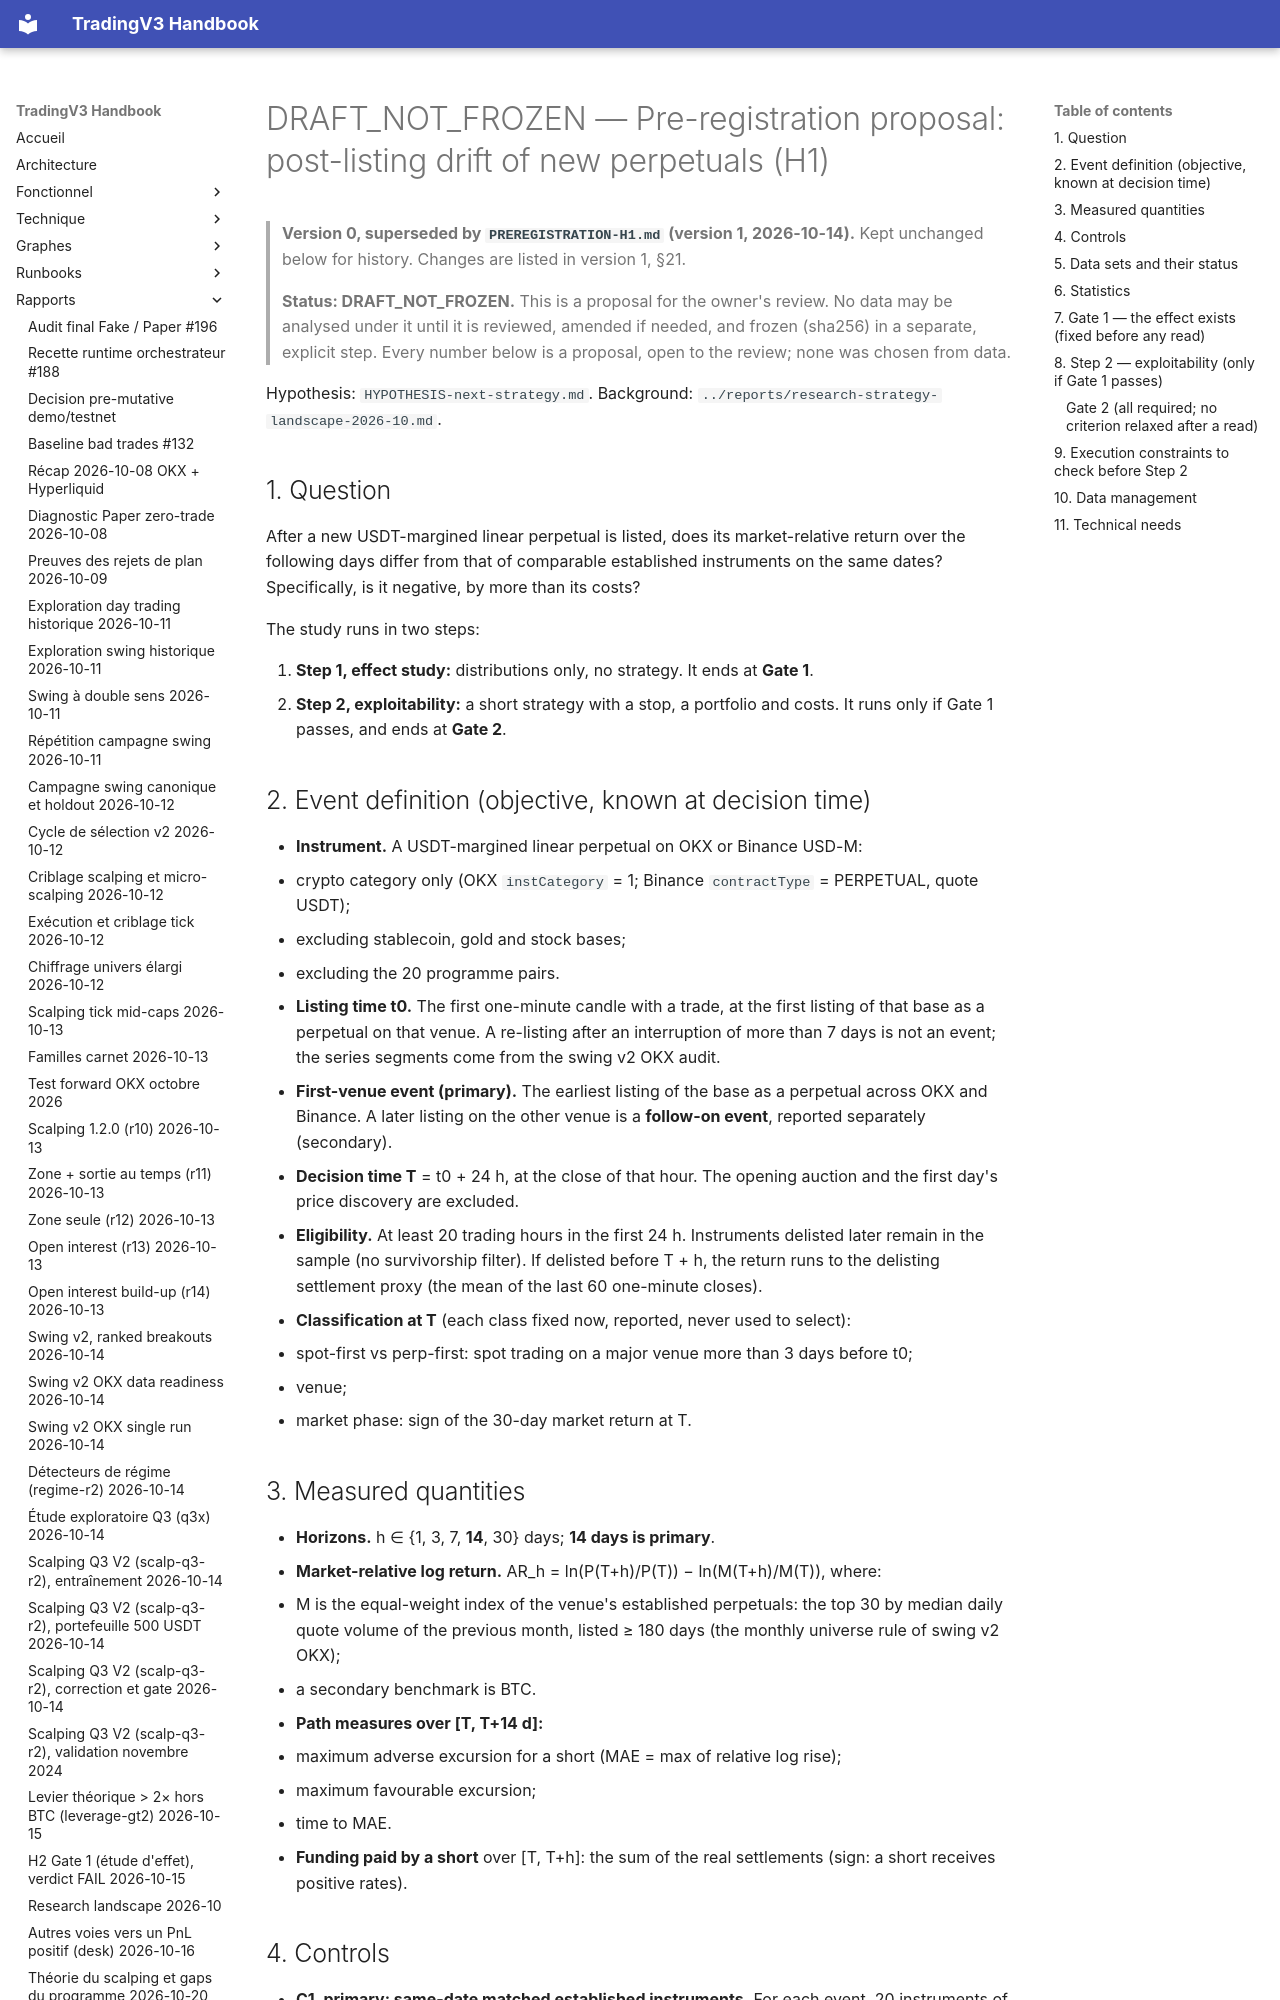

repository: pivox/tradingV3 · page: research/DRAFT-PREREGISTRATION-next-strategy.html · generator: mkdocs

# DRAFT_NOT_FROZEN — Pre-registration proposal: post-listing drift of new perpetuals (H1)

> **Version 0, superseded by `PREREGISTRATION-H1.md` (version 1, 2026-10-14).** Kept unchanged below for history.
> Changes are listed in version 1, §21.

> **Status: DRAFT_NOT_FROZEN.** This is a proposal for the owner's review. No data may be analysed under it
> until it is reviewed, amended if needed, and frozen (sha256) in a separate, explicit step. Every number below
> is a proposal, open to the review; none was chosen from data.

Hypothesis: `HYPOTHESIS-next-strategy.md`.
Background: `../reports/research-strategy-landscape-2026-10.md`.

## 1. Question

After a new USDT-margined linear perpetual is listed, does its market-relative return over the following days
differ from that of comparable established instruments on the same dates? Specifically, is it negative, by
more than its costs?

The study runs in two steps:

1. **Step 1, effect study:** distributions only, no strategy. It ends at **Gate 1**.
2. **Step 2, exploitability:** a short strategy with a stop, a portfolio and costs. It runs only if Gate 1 passes,
   and ends at **Gate 2**.

## 2. Event definition (objective, known at decision time)

- **Instrument.** A USDT-margined linear perpetual on OKX or Binance USD-M:
  - crypto category only (OKX `instCategory` = 1; Binance `contractType` = PERPETUAL, quote USDT);
  - excluding stablecoin, gold and stock bases;
  - excluding the 20 programme pairs.
- **Listing time t0.** The first one-minute candle with a trade, at the first listing of that base as a
  perpetual on that venue. A re-listing after an interruption of more than 7 days is not an event; the series
  segments come from the swing v2 OKX audit.
- **First-venue event (primary).** The earliest listing of the base as a perpetual across OKX and Binance. A
  later listing on the other venue is a **follow-on event**, reported separately (secondary).
- **Decision time T** = t0 + 24 h, at the close of that hour. The opening auction and the first day's price
  discovery are excluded.
- **Eligibility.** At least 20 trading hours in the first 24 h. Instruments delisted later remain in the sample
  (no survivorship filter). If delisted before T + h, the return runs to the delisting settlement proxy (the mean
  of the last 60 one-minute closes).
- **Classification at T** (each class fixed now, reported, never used to select):
  - spot-first vs perp-first: spot trading on a major venue more than 3 days before t0;
  - venue;
  - market phase: sign of the 30-day market return at T.

## 3. Measured quantities

- **Horizons.** h ∈ {1, 3, 7, **14**, 30} days; **14 days is primary**.
- **Market-relative log return.** AR_h = ln(P(T+h)/P(T)) − ln(M(T+h)/M(T)), where:
  - M is the equal-weight index of the venue's established perpetuals: the top 30 by median daily quote volume
    of the previous month, listed ≥ 180 days (the monthly universe rule of swing v2 OKX);
  - a secondary benchmark is BTC.
- **Path measures over [T, T+14 d]:**
  - maximum adverse excursion for a short (MAE = max of relative log rise);
  - maximum favourable excursion;
  - time to MAE.
- **Funding paid by a short** over [T, T+h]: the sum of the real settlements (sign: a short receives positive
  rates).
